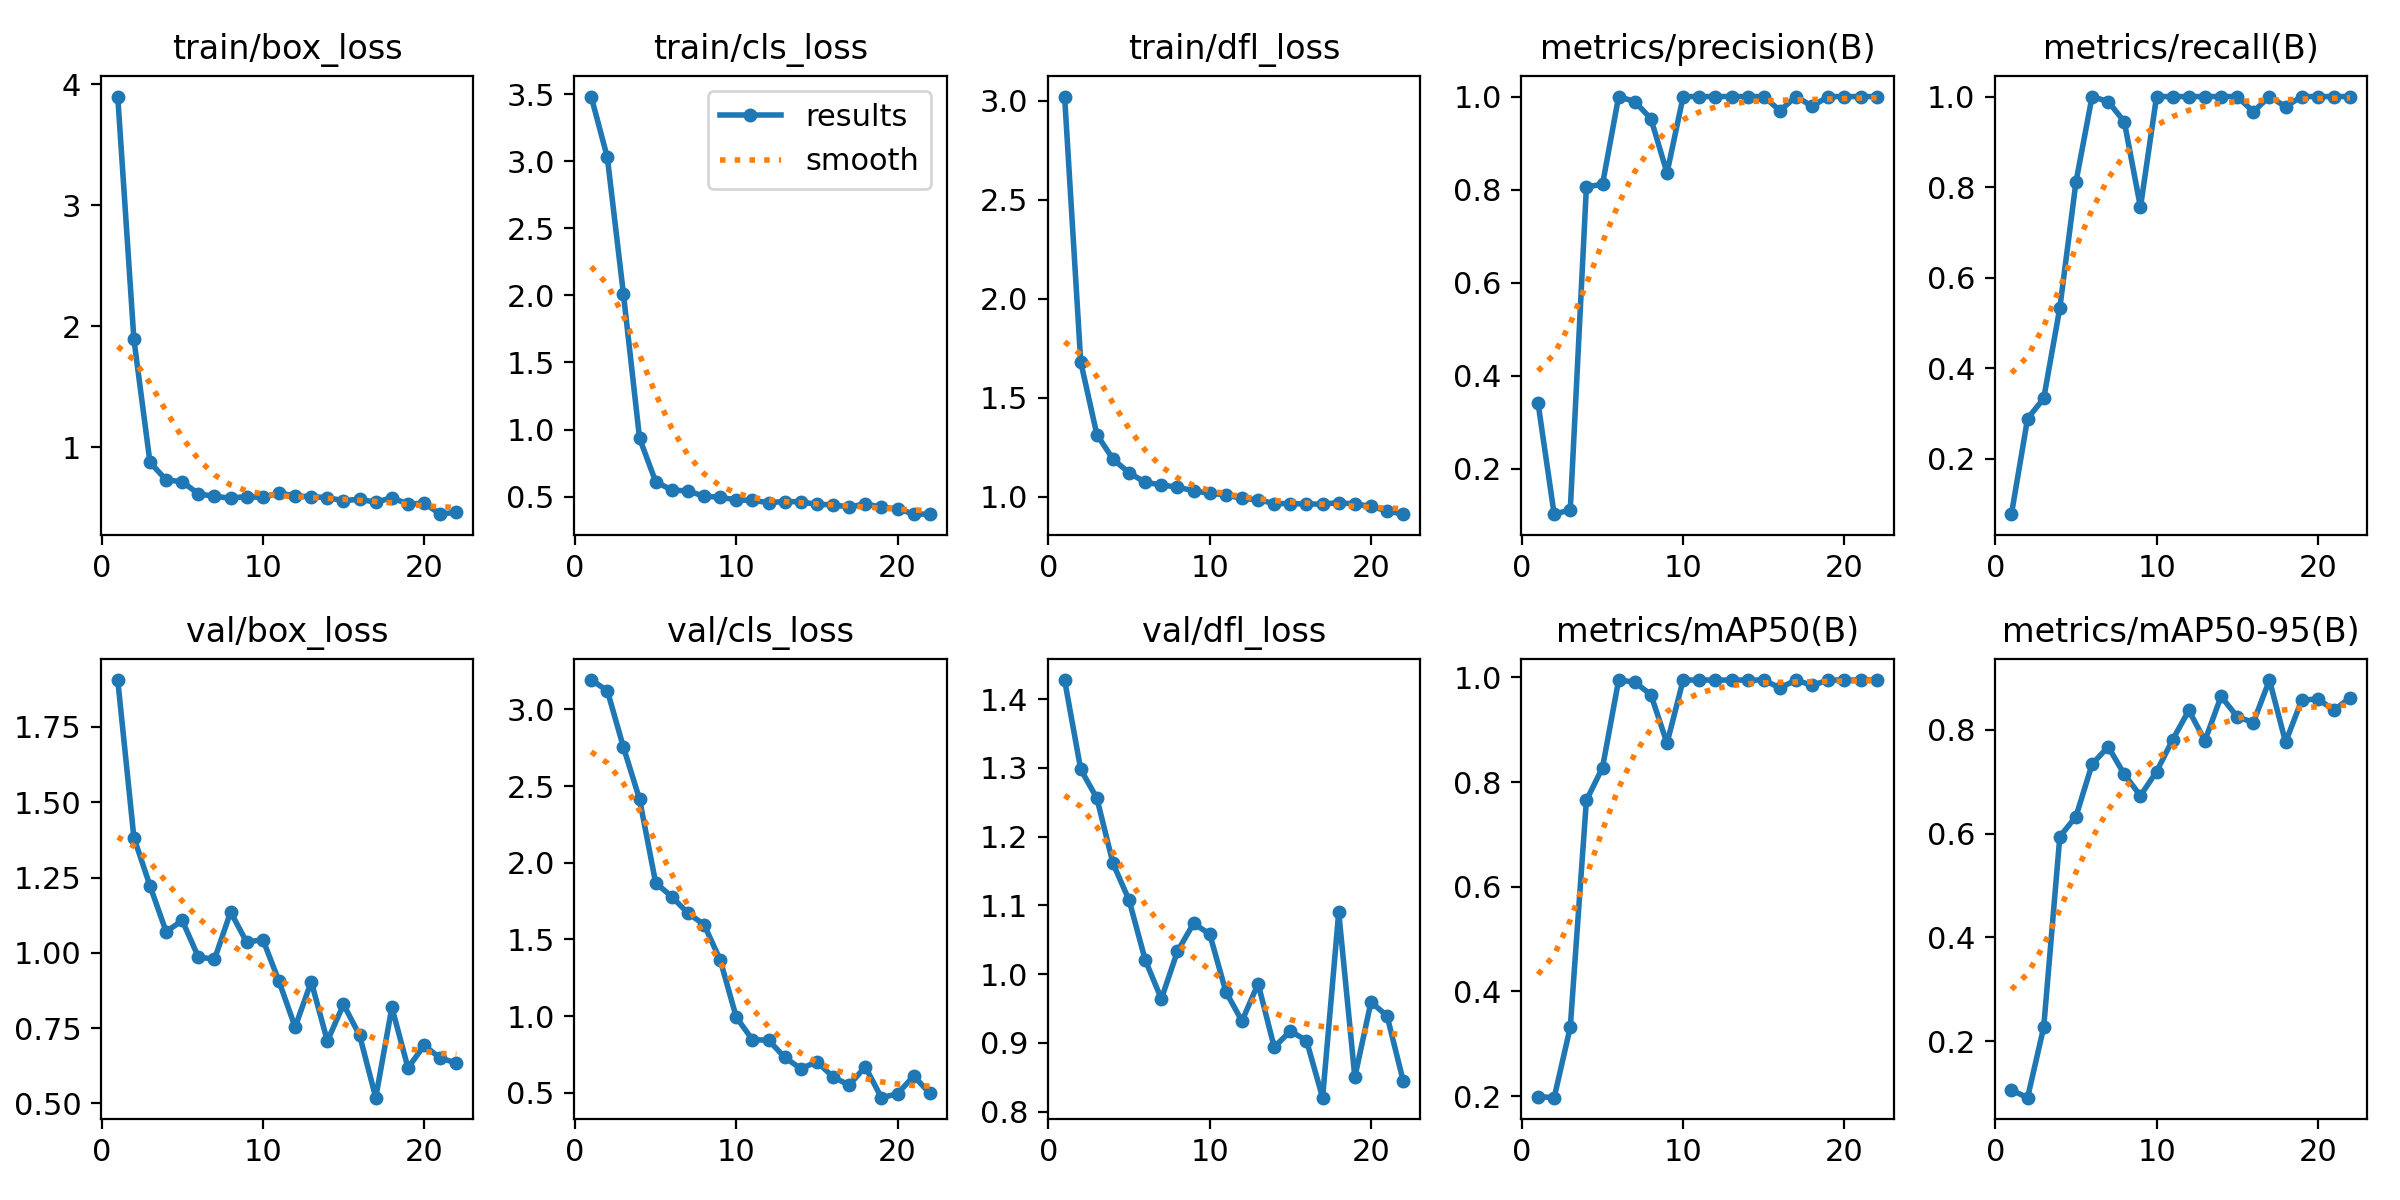

Source data for this figure (header and first rows):
epoch, time, train/box_loss, train/cls_loss, train/dfl_loss, metrics/precision(B), metrics/recall(B), metrics/mAP50(B), metrics/mAP50-95(B), val/box_loss, val/cls_loss, val/dfl_loss, lr/pg0, lr/pg1, lr/pg2
1, 1.727, 3.897, 3.483, 3.021, 0.3412, 0.07778, 0.1989, 0.1056, 1.906, 3.191, 1.428, 0.0001143, 0.0001143, 0.0001143
2, 3.054, 1.893, 3.03, 1.682, 0.102, 0.2889, 0.197, 0.09101, 1.383, 3.123, 1.298, 0.0002405, 0.0002405, 0.0002405
3, 4.934, 0.8728, 2.011, 1.315, 0.1111, 0.3333, 0.3317, 0.2268, 1.223, 2.753, 1.256, 0.0003642, 0.0003642, 0.0003642
4, 6.583, 0.7294, 0.9348, 1.191, 0.8056, 0.5333, 0.765, 0.5944, 1.07, 2.414, 1.161, 0.0004853, 0.0004853, 0.0004853
5, 8.522, 0.713, 0.6108, 1.122, 0.8115, 0.8111, 0.8279, 0.6331, 1.107, 1.868, 1.107, 0.0006039, 0.0006039, 0.0006039
6, 10.3, 0.614, 0.5483, 1.074, 1, 1, 0.995, 0.7339, 0.9859, 1.779, 1.02, 0.0007199, 0.0007199, 0.0007199
7, 12.09, 0.5924, 0.5416, 1.061, 0.9892, 0.9889, 0.991, 0.7677, 0.9788, 1.671, 0.9639, 0.0008334, 0.0008334, 0.0008334
8, 13.92, 0.5781, 0.5028, 1.05, 0.9524, 0.9444, 0.967, 0.7144, 1.136, 1.597, 1.033, 0.0009443, 0.0009443, 0.0009443
9, 15.27, 0.5912, 0.4945, 1.032, 0.8358, 0.7556, 0.8744, 0.6733, 1.035, 1.366, 1.074, 0.001053, 0.001053, 0.001053
10, 17.08, 0.5834, 0.4749, 1.018, 1, 1, 0.995, 0.7199, 1.044, 0.9927, 1.058, 0.001158, 0.001158, 0.001158
11, 18.91, 0.6201, 0.4715, 1.011, 1, 1, 0.995, 0.7813, 0.9053, 0.8462, 0.9744, 0.001262, 0.001262, 0.001262
12, 20.23, 0.5967, 0.4547, 0.9925, 1, 1, 0.995, 0.8378, 0.7533, 0.8433, 0.9315, 0.001273, 0.001273, 0.001273
13, 21.54, 0.5896, 0.463, 0.986, 1, 1, 0.995, 0.7793, 0.9043, 0.7315, 0.9861, 0.001259, 0.001259, 0.001259
14, 22.78, 0.582, 0.461, 0.9668, 1, 1, 0.995, 0.8649, 0.7071, 0.6574, 0.8936, 0.001245, 0.001245, 0.001245
15, 24.77, 0.5566, 0.4409, 0.9666, 1, 1, 0.995, 0.8256, 0.8286, 0.7023, 0.9171, 0.001231, 0.001231, 0.001231
16, 26.51, 0.5691, 0.4399, 0.9646, 0.9697, 0.9667, 0.98, 0.8144, 0.7259, 0.6038, 0.9032, 0.001217, 0.001217, 0.001217
17, 28.48, 0.5434, 0.4202, 0.9642, 1, 1, 0.995, 0.8963, 0.5189, 0.5502, 0.8202, 0.001203, 0.001203, 0.001203
18, 29.55, 0.5823, 0.4473, 0.9713, 0.9792, 0.9778, 0.9849, 0.7764, 0.819, 0.6699, 1.09, 0.001189, 0.001189, 0.001189
19, 31.1, 0.5275, 0.4188, 0.9644, 1, 1, 0.995, 0.8576, 0.6176, 0.4683, 0.85, 0.001174, 0.001174, 0.001174
20, 32.4, 0.5379, 0.4093, 0.9532, 1, 1, 0.995, 0.8598, 0.6925, 0.4938, 0.9594, 0.00116, 0.00116, 0.00116
21, 33.7, 0.4454, 0.3698, 0.9294, 1, 1, 0.995, 0.8383, 0.6503, 0.6094, 0.9391, 0.001146, 0.001146, 0.001146
22, 35.45, 0.4622, 0.3686, 0.9133, 1, 1, 0.995, 0.8619, 0.6341, 0.497, 0.8444, 0.001132, 0.001132, 0.001132
